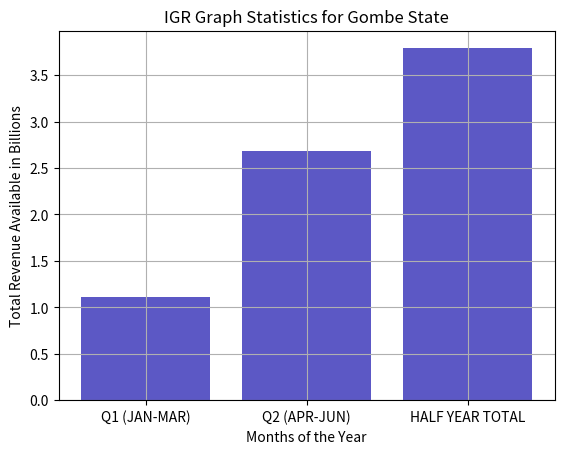

The script that saved this image:
import numpy as np
from matplotlib import pyplot as plt


dev_x=['Q1 (JAN-MAR)','Q2 (APR-JUN)','HALF YEAR TOTAL']
dev_y=[1.11,2.68,3.79]
plt.bar(dev_x,dev_y)
plt.bar(dev_x, dev_y, color='#ab31db70')

plt.gcf().axes[0].yaxis.get_major_formatter().set_scientific(False)
plt.title('IGR Graph Statistics for Gombe State')
plt.xlabel('Months of the Year')
plt.ylabel('Total Revenue Available in Billions')
plt.grid(True)
plt.show()
